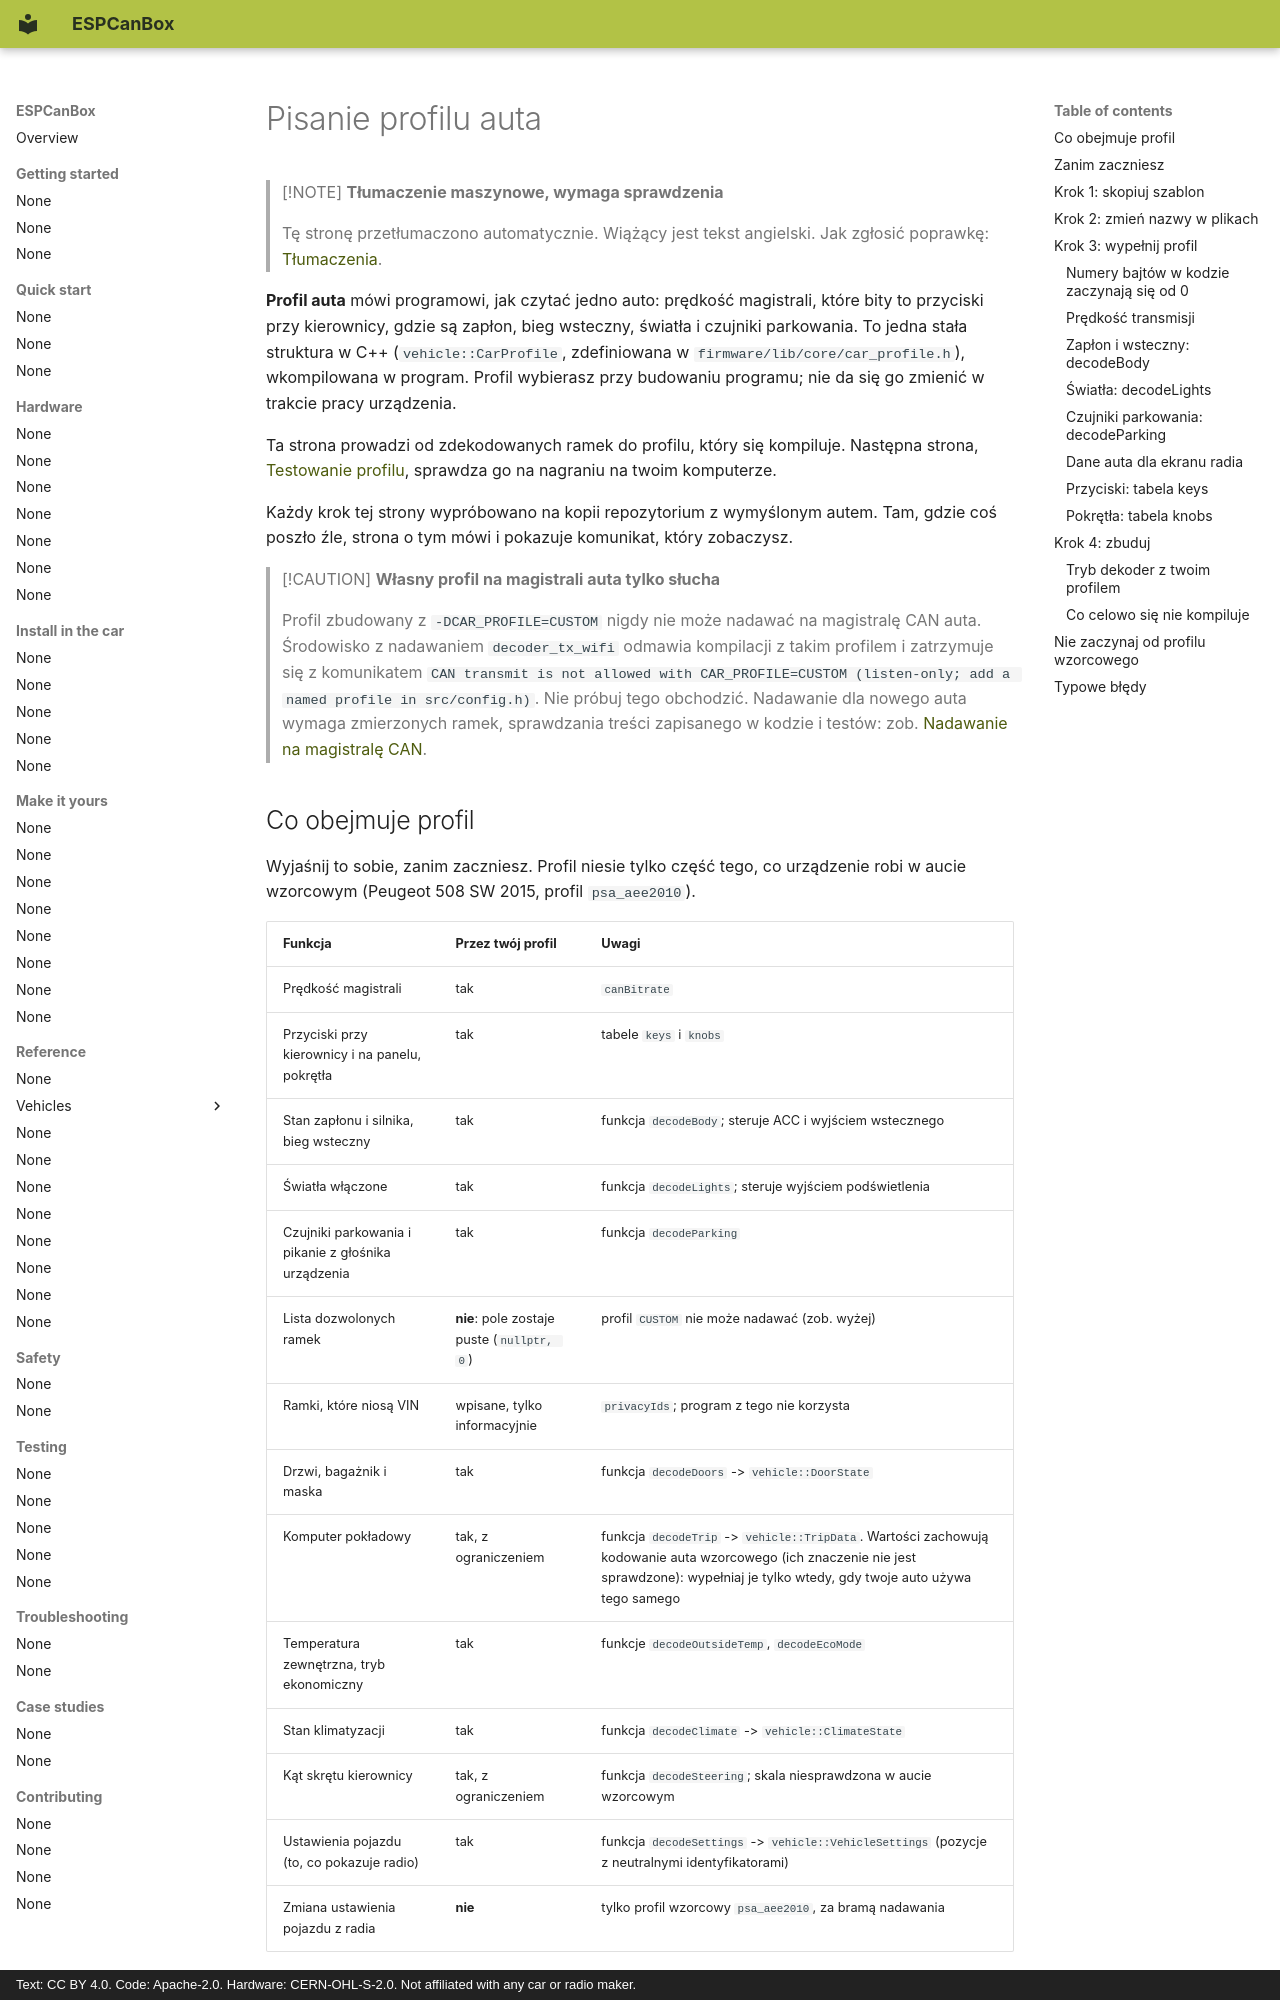

repository: grabowski98/ESPCanBox · page: pl/make-it-yours/write-a-profile/index.html · generator: mkdocs · copyright: Text: CC BY 4.0. Code: Apache-2.0. Hardware: CERN-OHL-S-2.0. Not affiliated with any car or radio maker.

# Pisanie profilu auta

> [!NOTE]
> **Tłumaczenie maszynowe, wymaga sprawdzenia**
>
> Tę stronę przetłumaczono automatycznie. Wiążący jest tekst angielski. Jak zgłosić poprawkę:
> [Tłumaczenia](../contributing/translations.md#send-your-work).

**Profil auta** mówi programowi, jak czytać jedno auto: prędkość magistrali, które bity to
przyciski przy kierownicy, gdzie są zapłon, bieg wsteczny, światła i czujniki parkowania. To jedna
stała struktura w C++ (`vehicle::CarProfile`, zdefiniowana w `firmware/lib/core/car_profile.h`),
wkompilowana w program. Profil wybierasz przy budowaniu programu; nie da się go zmienić w trakcie
pracy urządzenia.

Ta strona prowadzi od zdekodowanych ramek do profilu, który się kompiluje. Następna strona,
[Testowanie profilu](test-your-profile.md), sprawdza go na nagraniu na twoim komputerze.

Każdy krok tej strony wypróbowano na kopii repozytorium z wymyślonym autem. Tam, gdzie coś poszło
źle, strona o tym mówi i pokazuje komunikat, który zobaczysz.

> [!CAUTION]
> **Własny profil na magistrali auta tylko słucha**
>
> Profil zbudowany z `-DCAR_PROFILE=CUSTOM` nigdy nie może nadawać na magistralę CAN auta.
> Środowisko z nadawaniem `decoder_tx_wifi` odmawia kompilacji z takim profilem i zatrzymuje się
> z komunikatem
> `CAN transmit is not allowed with CAR_PROFILE=CUSTOM (listen-only; add a named profile in src/config.h)`.
> Nie próbuj tego obchodzić. Nadawanie dla nowego auta wymaga zmierzonych ramek, sprawdzania
> treści zapisanego w kodzie i testów: zob. [Nadawanie na magistralę CAN](../safety/transmit.md).
